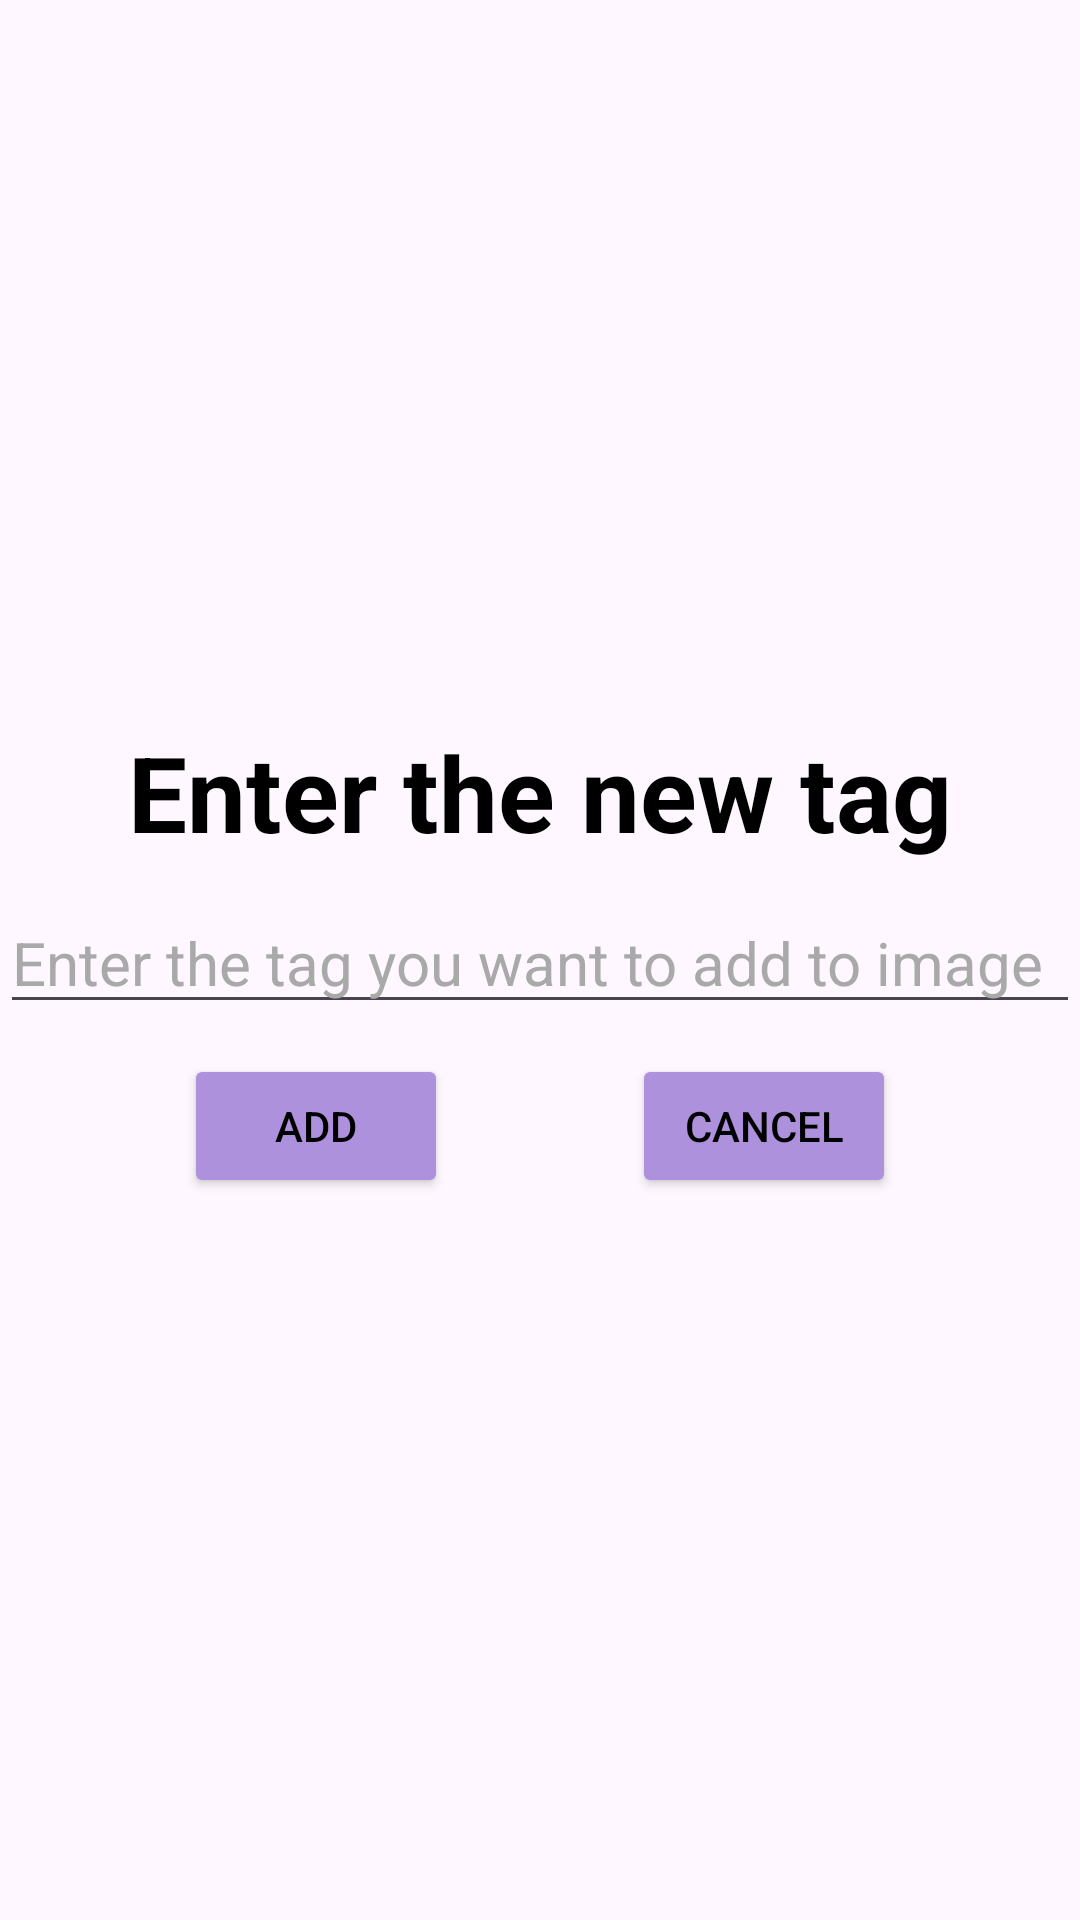

The Android layout XML behind this screen, and the referenced resources:
<!-- AndroidManifest.xml: application theme Theme.ImagesGallery -->
<!-- res/layout/add_tag_dialog.xml -->
<?xml version="1.0" encoding="utf-8"?>
<LinearLayout xmlns:android="http://schemas.android.com/apk/res/android"
    xmlns:app="http://schemas.android.com/apk/res-auto"
    xmlns:tools="http://schemas.android.com/tools"
    android:layout_width="match_parent"
    android:layout_height="match_parent"
    android:orientation="vertical"
    android:gravity="center">

    <TextView
        android:layout_marginTop="5dp"
        android:id="@+id/title_add_tag_dialog"
        android:layout_width="match_parent"
        android:layout_height="wrap_content"
        android:text="Enter the new tag"
        android:gravity="center"
        android:textSize="35sp"
        android:textStyle="bold"
        android:textColor="@color/black"/>

    <EditText
        android:id="@+id/editTextAddTag"
        android:layout_width="match_parent"
        android:layout_height="wrap_content"
        android:textSize="20sp"
        android:hint="Enter the tag you want to add to image"
        android:layout_marginTop="10dp"
        android:textColor="@color/black"
        android:textColorHint="#A9A9A9"
        android:singleLine="true"
        android:scrollHorizontally="true"/>

    <androidx.constraintlayout.widget.ConstraintLayout
        android:layout_width="match_parent"
        android:layout_height="wrap_content"
        android:layout_marginTop="10dp"
        android:layout_marginBottom="5dp">

        <Button
            android:backgroundTint="#AD91DD"
            android:id="@+id/buttonAddTagDialog"
            android:layout_width="wrap_content"
            android:layout_height="wrap_content"
            android:text="Add"
            app:layout_constraintBottom_toBottomOf="parent"
            app:layout_constraintEnd_toStartOf="@+id/buttonCancelAddTagDialog"
            app:layout_constraintStart_toStartOf="parent"
            app:layout_constraintTop_toTopOf="parent"
            android:textColor="@color/black"/>

        <Button
            android:backgroundTint="#AD91DD"
            android:id="@+id/buttonCancelAddTagDialog"
            android:layout_width="wrap_content"
            android:layout_height="wrap_content"
            android:text="Cancel"
            app:layout_constraintBottom_toBottomOf="parent"
            app:layout_constraintEnd_toEndOf="parent"
            app:layout_constraintStart_toEndOf="@+id/buttonAddTagDialog"
            app:layout_constraintTop_toTopOf="parent"
            android:textColor="@color/black"/>

    </androidx.constraintlayout.widget.ConstraintLayout>

</LinearLayout>
<!-- resources referenced by this layout -->
<resources>
  <color name="black">#FF000000</color>
  <style name="Theme.ImagesGallery" parent="Base.Theme.ImagesGallery" />
  <style name="Base.Theme.ImagesGallery" parent="Theme.Material3.Light.NoActionBar">
  
  
  
  
  
  
  
  
  
      </style>
</resources>
